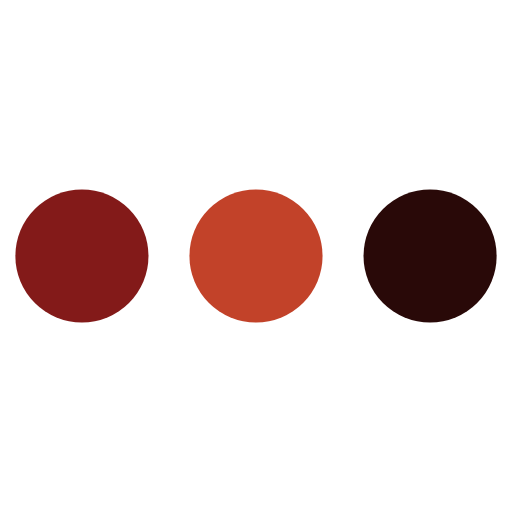
t = 0.00 s
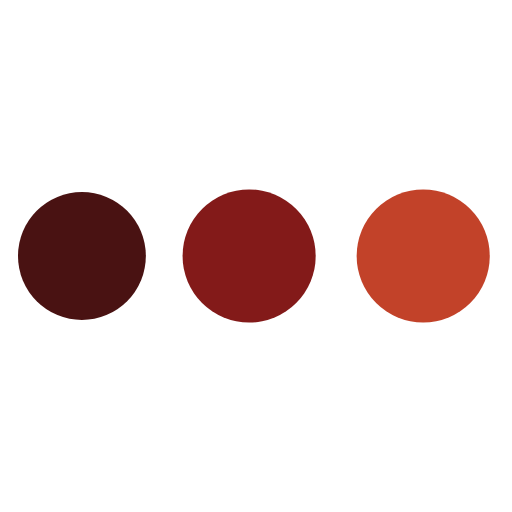
t = 0.19 s
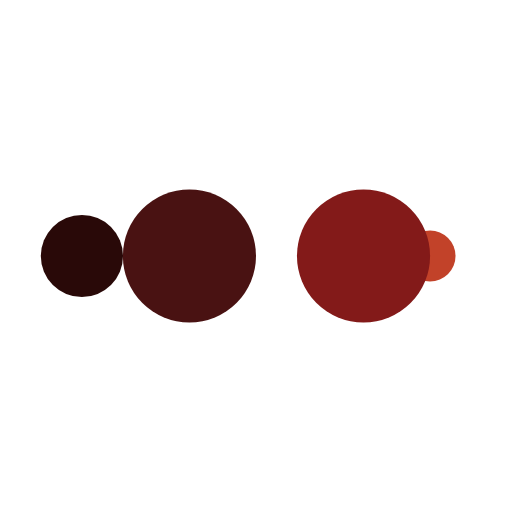
t = 0.31 s
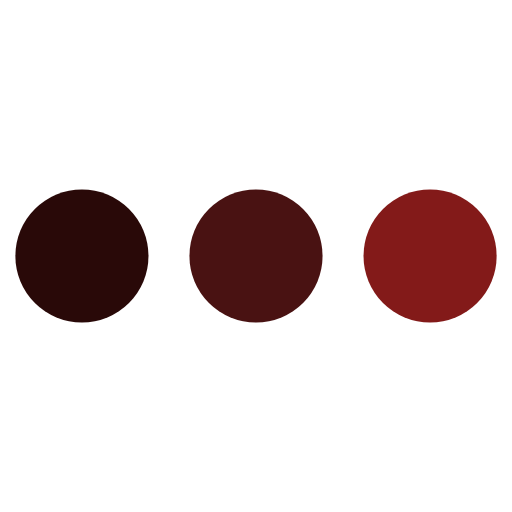
t = 0.50 s
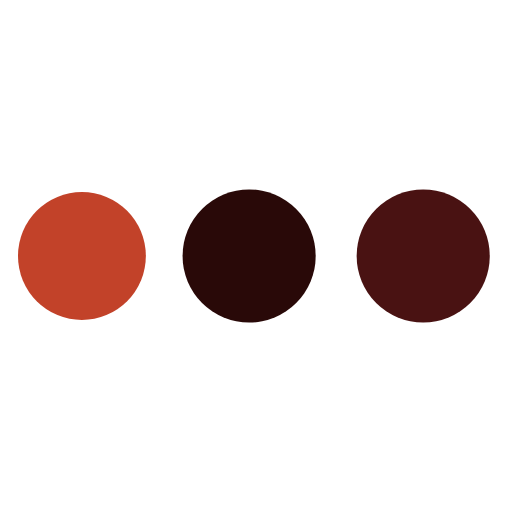
t = 0.69 s
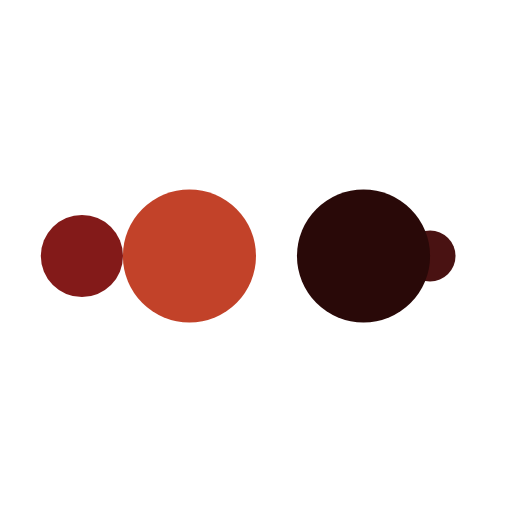
t = 0.81 s

The animated SVG that drew these frames (rendered in a browser with its animation timeline set to each time). Animation: 10 SMIL elements (animate=10); one cycle of 1.00 s, repeats indefinitely.

<?xml version="1.0" encoding="utf-8"?>
<svg xmlns="http://www.w3.org/2000/svg" xmlns:xlink="http://www.w3.org/1999/xlink" style="margin: auto; background: none; display: block; shape-rendering: auto;" width="108px" height="108px" viewBox="0 0 100 100" preserveAspectRatio="xMidYMid">
<circle cx="84" cy="50" r="10" fill="#290908">
    <animate attributeName="r" repeatCount="indefinite" dur="0.25s" calcMode="spline" keyTimes="0;1" values="13;0" keySplines="0 0.5 0.5 1" begin="0s"></animate>
    <animate attributeName="fill" repeatCount="indefinite" dur="1s" calcMode="discrete" keyTimes="0;0.25;0.5;0.75;1" values="#290908;#c24229;#831a19;#491212;#290908" begin="0s"></animate>
</circle><circle cx="16" cy="50" r="10" fill="#290908">
  <animate attributeName="r" repeatCount="indefinite" dur="1s" calcMode="spline" keyTimes="0;0.25;0.5;0.75;1" values="0;0;13;13;13" keySplines="0 0.5 0.5 1;0 0.5 0.5 1;0 0.5 0.5 1;0 0.5 0.5 1" begin="0s"></animate>
  <animate attributeName="cx" repeatCount="indefinite" dur="1s" calcMode="spline" keyTimes="0;0.25;0.5;0.75;1" values="16;16;16;50;84" keySplines="0 0.5 0.5 1;0 0.5 0.5 1;0 0.5 0.5 1;0 0.5 0.5 1" begin="0s"></animate>
</circle><circle cx="50" cy="50" r="10" fill="#491212">
  <animate attributeName="r" repeatCount="indefinite" dur="1s" calcMode="spline" keyTimes="0;0.25;0.5;0.75;1" values="0;0;13;13;13" keySplines="0 0.5 0.5 1;0 0.5 0.5 1;0 0.5 0.5 1;0 0.5 0.5 1" begin="-0.25s"></animate>
  <animate attributeName="cx" repeatCount="indefinite" dur="1s" calcMode="spline" keyTimes="0;0.25;0.5;0.75;1" values="16;16;16;50;84" keySplines="0 0.5 0.5 1;0 0.5 0.5 1;0 0.5 0.5 1;0 0.5 0.5 1" begin="-0.25s"></animate>
</circle><circle cx="84" cy="50" r="10" fill="#831a19">
  <animate attributeName="r" repeatCount="indefinite" dur="1s" calcMode="spline" keyTimes="0;0.25;0.5;0.75;1" values="0;0;13;13;13" keySplines="0 0.5 0.5 1;0 0.5 0.5 1;0 0.5 0.5 1;0 0.5 0.5 1" begin="-0.5s"></animate>
  <animate attributeName="cx" repeatCount="indefinite" dur="1s" calcMode="spline" keyTimes="0;0.25;0.5;0.75;1" values="16;16;16;50;84" keySplines="0 0.5 0.5 1;0 0.5 0.5 1;0 0.5 0.5 1;0 0.5 0.5 1" begin="-0.5s"></animate>
</circle><circle cx="16" cy="50" r="10" fill="#c24229">
  <animate attributeName="r" repeatCount="indefinite" dur="1s" calcMode="spline" keyTimes="0;0.25;0.5;0.75;1" values="0;0;13;13;13" keySplines="0 0.5 0.5 1;0 0.5 0.5 1;0 0.5 0.5 1;0 0.5 0.5 1" begin="-0.75s"></animate>
  <animate attributeName="cx" repeatCount="indefinite" dur="1s" calcMode="spline" keyTimes="0;0.25;0.5;0.75;1" values="16;16;16;50;84" keySplines="0 0.5 0.5 1;0 0.5 0.5 1;0 0.5 0.5 1;0 0.5 0.5 1" begin="-0.75s"></animate>
</circle>
<!-- [ldio] generated by https://loading.io/ --></svg>
